Photos from the image-classification dataset "charts" in the GitHub repository dineshram0987/learningpath. Its 6 classes are: bar chart, box plot, histogram, line chart, pie chart, scatter plot.

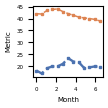
Label: line chart

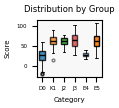
Label: box plot

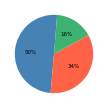
Label: pie chart

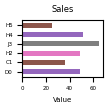
Label: bar chart

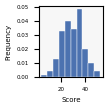
Label: histogram

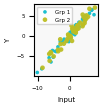
Label: scatter plot
